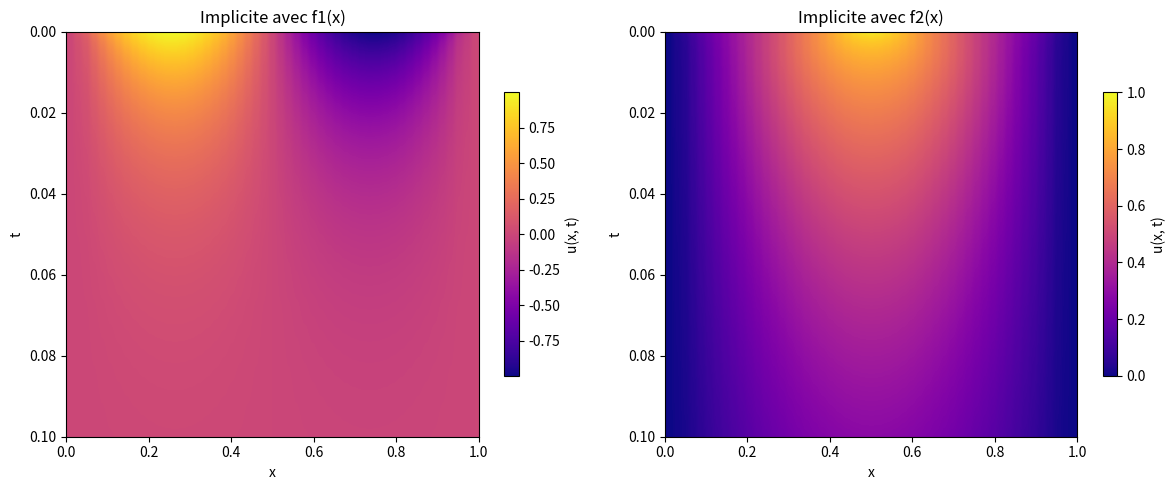
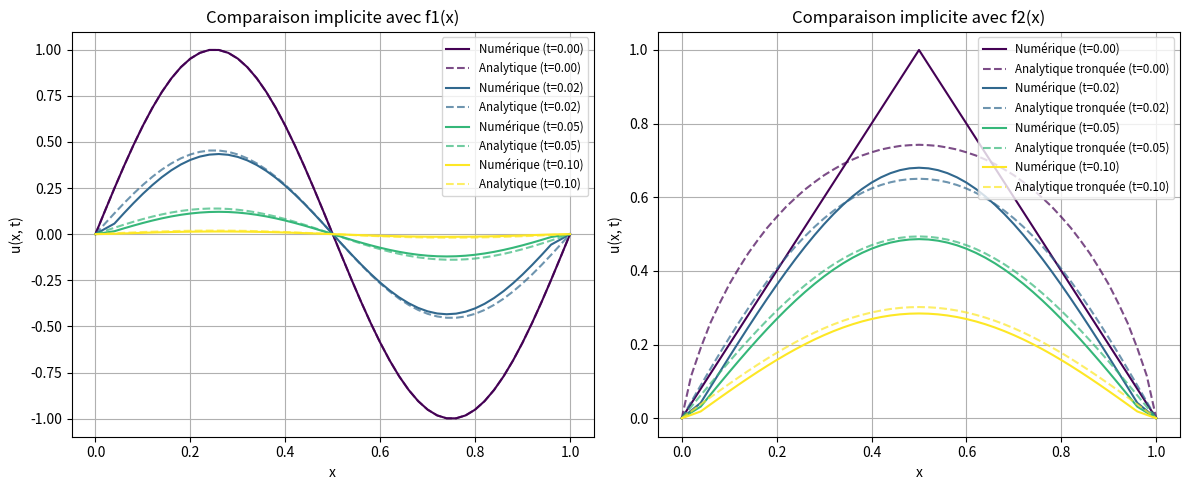

Write Python code to recreate these figures, in order.
import numpy as np
import matplotlib.pyplot as plt
from scipy.linalg import solve_banded

def solve_heat_implicit(f, nx, nt, t_final):
    """
    Résout l'équation de la chaleur 1D avec un schéma implicite (algorithme de Thomas).

    Args:
        f (function): Condition initiale u(x, 0) = f(x).
        nx (int): Nombre de points spatiaux.
        nt (int): Nombre de pas de temps.
        t_final (float): Temps final de la simulation.

    Returns:
        tuple: Un tuple contenant les mailles spatiales (x) et temporelles (t),
               et la solution u(x, t) sous forme de tableau numpy.
    """
    # Domaine spatial
    x = np.linspace(0, 1, nx)
    dx = x[1] - x[0]

    # Domaine temporel
    t = np.linspace(0, t_final, nt)
    dt = t[1] - t[0]

    # Rapport de discrétisation
    r = dt / dx**2

    # Initialisation de la solution
    u = np.zeros((nt, nx))
    u[0, :] = [f(xi) for xi in x]

    # Conditions aux limites (Dirichlet)
    u[:, 0] = 0
    u[:, -1] = 0

    # Construction de la matrice A (tridiagonale) sous forme banded pour solve_banded
    diagonal = np.ones(nx - 2) * (1 + 2 * r)
    upper_diagonal = np.concatenate([np.ones(nx - 3) * (-r), [0]])
    lower_diagonal = np.concatenate([[0], np.ones(nx - 3) * (-r)])
    A_banded = np.array([upper_diagonal, diagonal, lower_diagonal])

    # Boucle temporelle
    for j in range(0, nt - 1):
        b = u[j, 1:-1] # Le vecteur u^j (points intérieurs)
        u[j + 1, 1:-1] = solve_banded((1, 1), A_banded, b)

    return x, t, u

def analytical_solution_f1(x, t):
    """Solution analytique pour la condition initiale f1(x) = sin(2*pi*x)."""
    return np.exp(-(2 * np.pi)**2 * t) * np.sin(2 * np.pi * x)

def analytical_solution_f2_truncated(x, t, num_terms=50):
    """Solution analytique tronquée pour la condition initiale f2(x) (fonction triangle)."""
    u = np.zeros_like(x)
    for n in range(1, num_terms + 1):
        cn = 0
        if n % 2 != 0:
            cn = 8 / (np.pi**2 * n**2)
        u += cn * np.exp(-(n * np.pi)**2 * t) * np.sin(n * np.pi * x)
    return u

if __name__ == '__main__':
    # Paramètres de la simulation
    nx = 51
    nt = 501
    t_final = 0.1
    t_plot = [0, 0.02, 0.05, 0.1] # Instants de temps pour la comparaison
    num_terms_f2 = 50 # Nombre de termes pour la série de Fourier de f2
    colors = plt.cm.viridis(np.linspace(0, 1, len(t_plot))) # Palette de couleurs pour les slices

    # Condition initiale 1: f1(x) = sin(2*pi*x)
    def f1(x):
        return np.sin(2 * np.pi * x)

    # Résolution numérique pour f1
    x1_imp, t1_imp, u1_imp = solve_heat_implicit(f1, nx, nt, t_final)

    # Condition initiale 2: f2(x) (fonction triangle)
    def f2(x):
        if 0 <= x <= 0.5:
            return 2 * x
        elif 0.5 < x <= 1:
            return 2 * (1 - x)
        else:
            return 0

    # Résolution numérique pour f2
    x2_imp, t2_imp, u2_imp = solve_heat_implicit(f2, nx, nt, t_final)

    # --- Plot 1: Cartes de couleurs combinées (implicite) ---
    plt.figure(figsize=(12, 5))

    plt.subplot(1, 2, 1)
    im_f1_imp = plt.imshow(u1_imp, aspect='auto', extent=[0, 1, t_final, 0], cmap='plasma') # Changement de cmap
    plt.colorbar(im_f1_imp, label='u(x, t)', shrink=0.7)
    plt.xlabel('x')
    plt.ylabel('t')
    plt.title('Implicite avec f1(x)')

    plt.subplot(1, 2, 2)
    im_f2_imp = plt.imshow(u2_imp, aspect='auto', extent=[0, 1, t_final, 0], cmap='plasma') # Changement de cmap
    plt.colorbar(im_f2_imp, label='u(x, t)', shrink=0.7)
    plt.xlabel('x')
    plt.ylabel('t')
    plt.title('Implicite avec f2(x)')

    plt.tight_layout()
    plt.savefig('heatmaps_implicit_f1_f2_styled.png')
    plt.close()

    # --- Plot 2: Comparaison à différents instants (implicite avec analytique) ---
    plt.figure(figsize=(12, 5))

    plt.subplot(1, 2, 1) # Premier sous-plot pour f1
    for i, time in enumerate(t_plot):
        index_t_num = np.argmin(np.abs(t1_imp - time))
        plt.plot(x1_imp, u1_imp[index_t_num, :], color=colors[i], label=f'Numérique (t={time:.2f})')
        plt.plot(x1_imp, analytical_solution_f1(x1_imp, time), '--', color=colors[i], alpha=0.7, label=f'Analytique (t={time:.2f})')
    plt.xlabel('x')
    plt.ylabel('u(x, t)')
    plt.title('Comparaison implicite avec f1(x)')
    plt.legend(fontsize='small')
    plt.grid(True)

    plt.subplot(1, 2, 2) # Deuxième sous-plot pour f2
    for i, time in enumerate(t_plot):
        index_t_num_f2 = np.argmin(np.abs(t2_imp - time))
        plt.plot(x2_imp, u2_imp[index_t_num_f2, :], color=colors[i], label=f'Numérique (t={time:.2f})')
        plt.plot(x2_imp, analytical_solution_f2_truncated(x2_imp, time, num_terms_f2), '--', color=colors[i], alpha=0.7, label=f'Analytique tronquée (t={time:.2f})')
    plt.xlabel('x')
    plt.ylabel('u(x, t)')
    plt.title('Comparaison implicite avec f2(x)')
    plt.legend(fontsize='small')
    plt.grid(True)

    plt.tight_layout()
    plt.savefig('comparison_slices_implicit_f1_f2_analytical_styled.png')
    plt.close()
